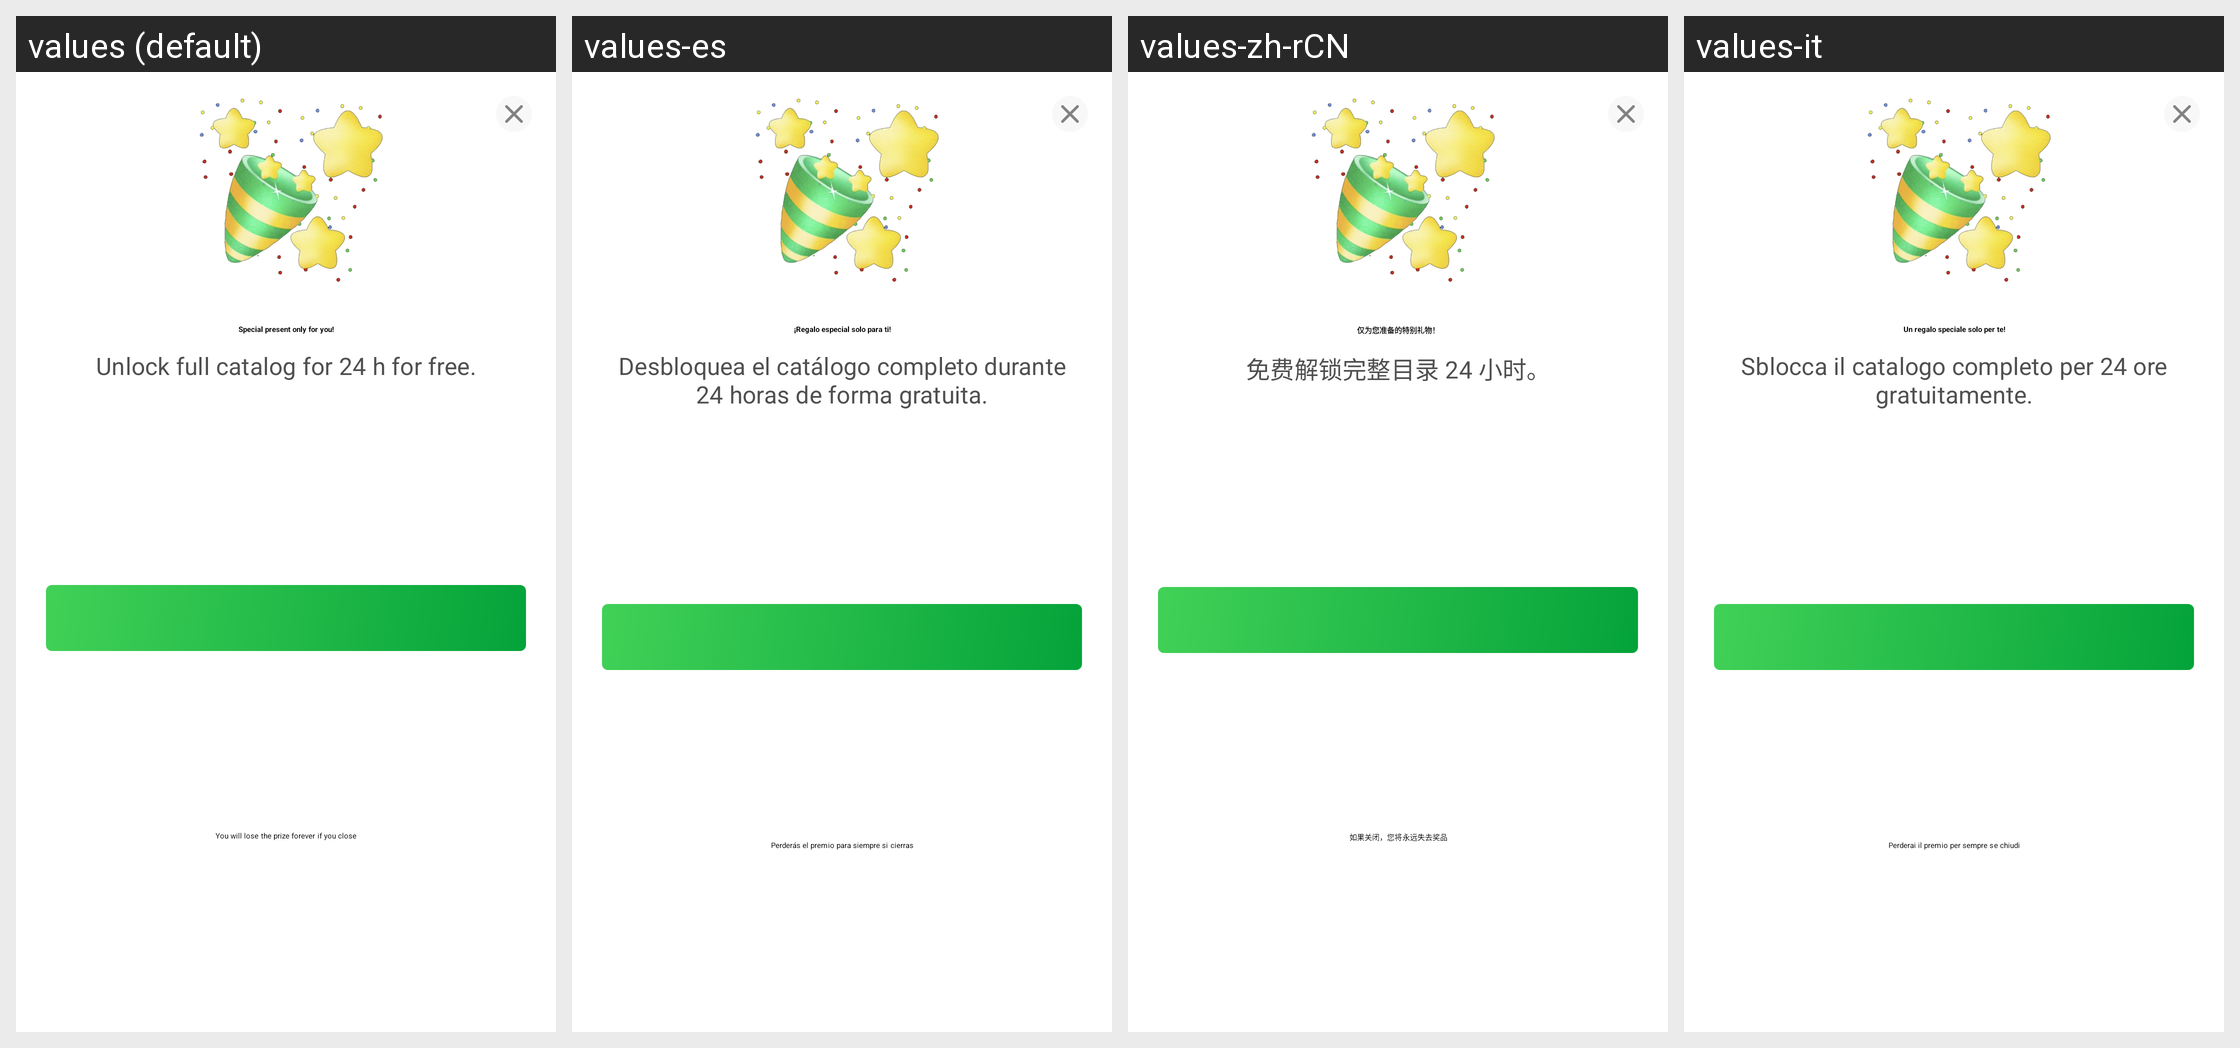

Locale-by-locale string values for the Android screen shown in this grid:
Android screen res/layout/dialog_unlock_catalog.xml rendered under 4 locales, left to right: values (default), values-es, values-zh-rCN, values-it. Device: Nexus 5 (rendered at 1080×1920; each locale shown at half size, 540×960, under a caption strip naming it); theme Theme.Planner5D.
Other locales in the repository, not shown: values-af, values-am, values-ar, values-as, values-az, values-az-rAZ, values-be, values-bg, values-bn, values-bs, values-ca, values-cs, values-da, values-de, values-de-rFO, values-el, values-en-rAU, values-en-rCA, values-en-rGB, values-en-rXC, values-es-rUS, values-et, values-eu, values-fa, values-fa-rIR, values-fi, values-fr, values-fr-rCA, values-gl, values-gu, values-hi, values-hr, values-hu, values-hy, values-id, values-in, values-is, values-iw, values-ja, values-ka, values-kk, values-km, values-kn, values-ko, values-ky, values-lo, values-lt, values-lv, values-mk, values-ml, values-mn, values-mr, values-ms, values-my, values-nb, values-ne, values-nl, values-or, values-pa, values-pl, values-pt, values-pt-rBR, values-pt-rPT, values-ro, values-ru, values-si, values-sk, values-sl, values-sq, values-sr, values-sv, values-sw, values-ta, values-te, values-th, values-tl, values-tr, values-uk, values-ur, values-uz, values-vi, values-zh-rHK, values-zh-rMO, values-zh-rTW, values-zu.
Strings drawn on this screen, with the default value and each locale's value (text and hints the layout hard-codes, and strings that could not be matched under every locale, appear in the picture but are not listed):

unlock_catalog_title
  values: Special present only for you!
  values-es: ¡Regalo especial solo para ti!
  values-zh-rCN: 仅为您准备的特别礼物！
  values-it: Un regalo speciale solo per te!

unlock_catalog_description
  values: Unlock full catalog for 24 h for free.
  values-es: Desbloquea el catálogo completo durante 24 horas de forma gratuita.
  values-zh-rCN: 免费解锁完整目录 24 小时。
  values-it: Sblocca il catalogo completo per 24 ore gratuitamente.

unlock_catalog_button_text
  values: Get my present - %1$dm %2$ds
  values-es: Obtener mi regalo - %1$dm %2$ds
  values-zh-rCN: 获取我的礼物 - %1$d 分钟 %2$d 秒
  values-it: Ottieni il regalo - %1$dm %2$ds

unlock_catalog_note
  values: You will lose the prize forever if you close
  values-es: Perderás el premio para siempre si cierras
  values-zh-rCN: 如果关闭，您将永远失去奖品
  values-it: Perderai il premio per sempre se chiudi
